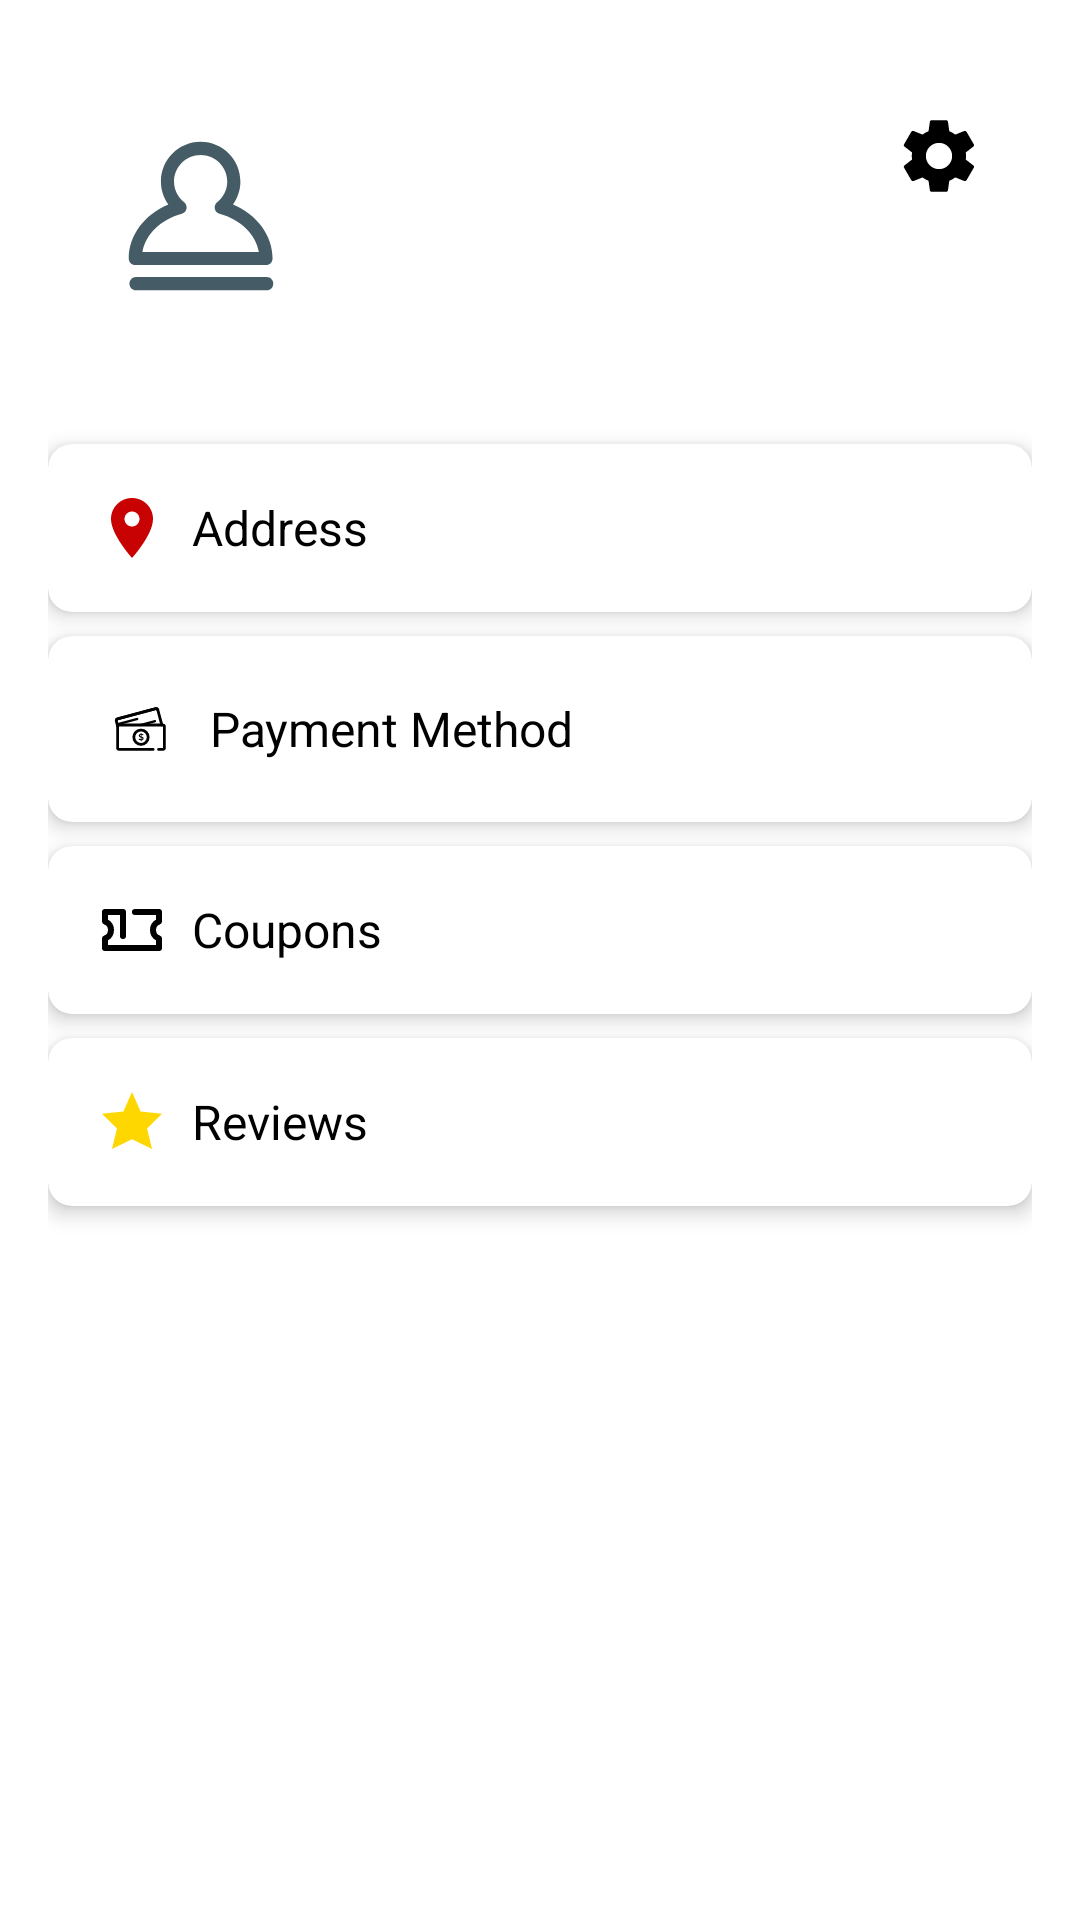

Produce the Android XML layout that renders to this screen, including the resource entries it uses.
<!-- AndroidManifest.xml: application theme Theme.NaisuPho -->
<!-- res/layout/fragment_profile.xml -->
<?xml version="1.0" encoding="utf-8"?>
<FrameLayout xmlns:android="http://schemas.android.com/apk/res/android"
    xmlns:app="http://schemas.android.com/apk/res-auto"
    xmlns:tools="http://schemas.android.com/tools"
    android:layout_width="match_parent"
    android:layout_height="match_parent"
    tools:context=".navFragment.ProfileFragment">


    
    <LinearLayout
        android:layout_width="match_parent"
        android:layout_height="match_parent"
        android:orientation="vertical"
        android:padding="16dp">
        <RelativeLayout
            android:id="@+id/infoRela"
            android:layout_width="match_parent"
            android:layout_height="wrap_content"
            android:layout_marginTop="5dp"
            android:padding="16dp">

            <ImageView
                android:id="@+id/userImage"
                android:layout_width="70dp"
                android:layout_height="70dp"
                android:layout_alignParentStart="true"
                android:layout_marginEnd="16dp"
                android:scaleType="centerCrop"
                android:src="@drawable/avatar_icon"/>

            <TextView
                android:id="@+id/userName"
                android:layout_width="wrap_content"
                android:layout_height="wrap_content"
                android:layout_centerVertical="true"
                android:layout_toEndOf="@id/userImage"
                android:textSize="18sp"
                android:textColor="@android:color/black"
                tools:ignore="HardcodedText" />

            <ImageView
                android:id="@+id/settingsIcon"
                android:layout_width="30dp"
                android:layout_height="30dp"
                android:layout_alignParentTop="true"
                android:layout_alignParentEnd="true"
                android:src="@drawable/ic_settings" />
        </RelativeLayout>
        
        <androidx.cardview.widget.CardView
            android:layout_width="match_parent"
            android:layout_height="wrap_content"
            android:layout_marginBottom="8dp"
            android:layout_marginTop="25dp"
            app:cardCornerRadius="8dp"
            app:cardElevation="4dp">

            <RelativeLayout
                android:id="@+id/address"
                android:layout_width="match_parent"
                android:layout_height="wrap_content"
                android:padding="16dp">

                <ImageView
                    android:id="@+id/loca"
                    android:layout_width="24dp"
                    android:layout_height="24dp"
                    android:layout_alignParentStart="true"
                    android:layout_centerVertical="true"
                    android:src="@drawable/location" />

                <TextView
                    android:layout_width="wrap_content"
                    android:layout_height="wrap_content"
                    android:layout_toEndOf="@id/loca"
                    android:layout_marginStart="8dp"
                    android:layout_centerVertical="true"
                    android:text="@string/profile_address"
                    android:textSize="16sp"
                    android:textColor="@android:color/black"
                    tools:ignore="HardcodedText" />
            </RelativeLayout>
        </androidx.cardview.widget.CardView>

        
        <androidx.cardview.widget.CardView
            android:layout_width="match_parent"
            android:layout_height="wrap_content"
            android:layout_marginBottom="8dp"
            app:cardCornerRadius="8dp"
            app:cardElevation="4dp">

            <RelativeLayout
                android:id="@+id/payment"
                android:layout_width="match_parent"
                android:layout_height="wrap_content"
                android:padding="16dp">

                <ImageView
                    android:id="@+id/paymentIcon"
                    android:layout_width="30dp"
                    android:layout_height="30dp"
                    android:layout_alignParentStart="true"
                    android:layout_centerVertical="true"
                    android:src="@drawable/ic_payment" />

                <TextView
                    android:layout_width="wrap_content"
                    android:layout_height="wrap_content"
                    android:layout_toEndOf="@id/paymentIcon"
                    android:layout_marginStart="8dp"
                    android:layout_centerVertical="true"
                    android:text="@string/payment_options_title"
                    android:textSize="16sp"
                    android:textColor="@android:color/black"
                    tools:ignore="HardcodedText" />
            </RelativeLayout>
        </androidx.cardview.widget.CardView>
        <androidx.cardview.widget.CardView
            android:layout_width="match_parent"
            android:layout_height="wrap_content"
            android:layout_marginBottom="8dp"
            app:cardCornerRadius="8dp"
            app:cardElevation="4dp">

            <RelativeLayout
                android:id="@+id/coupon"
                android:layout_width="match_parent"
                android:layout_height="wrap_content"
                android:padding="16dp">

                <ImageView
                    android:id="@+id/couponIcon"
                    android:layout_width="24dp"
                    android:layout_height="24dp"
                    android:layout_alignParentStart="true"
                    android:layout_centerVertical="true"
                    android:src="@drawable/ic_coupon" />

                <TextView
                    android:layout_width="wrap_content"
                    android:layout_height="wrap_content"
                    android:layout_toEndOf="@id/couponIcon"
                    android:layout_marginStart="8dp"
                    android:layout_centerVertical="true"
                    android:text="@string/coupon_title"
                    android:textSize="16sp"
                    android:textColor="@android:color/black"
                    tools:ignore="HardcodedText" />
            </RelativeLayout>
        </androidx.cardview.widget.CardView>

        
        <androidx.cardview.widget.CardView
            android:layout_width="match_parent"
            android:layout_height="wrap_content"
            android:layout_marginBottom="8dp"
            app:cardCornerRadius="8dp"
            app:cardElevation="4dp">

            <RelativeLayout
                android:id="@+id/reviews"
                android:layout_width="match_parent"
                android:layout_height="wrap_content"
                android:padding="16dp">

                <ImageView
                    android:id="@+id/reviewsIcon"
                    android:layout_width="24dp"
                    android:layout_height="24dp"
                    android:layout_alignParentStart="true"
                    android:layout_centerVertical="true"
                    android:src="@drawable/star" />

                <TextView
                    android:layout_width="wrap_content"
                    android:layout_height="wrap_content"
                    android:layout_toEndOf="@id/reviewsIcon"
                    android:layout_marginStart="8dp"
                    android:layout_centerVertical="true"
                    android:text="@string/profile_reviews"
                    android:textSize="16sp"
                    android:textColor="@android:color/black"
                    tools:ignore="HardcodedText" />
            </RelativeLayout>
        </androidx.cardview.widget.CardView>
    </LinearLayout>

</FrameLayout>
<!-- resources referenced by this layout -->
<resources>
  <!-- drawable avatar_icon (drawable) -->
  <vector xmlns:android="http://schemas.android.com/apk/res/android"
      android:width="32dp"
      android:height="32dp"
      android:viewportWidth="32"
      android:viewportHeight="32">
    <path
        android:pathData="M25.905,23.472H5.991c-0.553,0 -1,-0.447 -1,-1c0,-3.531 2.367,-6.688 6.033,-8.229c-0.73,-1.014 -1.132,-2.229 -1.132,-3.498c0,-3.339 2.717,-6.056 6.056,-6.056s6.055,2.717 6.055,6.056c0,1.27 -0.401,2.484 -1.132,3.498c3.666,1.542 6.034,4.698 6.034,8.229C26.905,23.024 26.458,23.472 25.905,23.472zM7.077,21.472h17.742c-0.464,-2.666 -2.759,-4.938 -6,-5.825c-0.363,-0.1 -0.64,-0.395 -0.716,-0.763c-0.076,-0.369 0.062,-0.749 0.355,-0.983c0.981,-0.783 1.544,-1.934 1.544,-3.156c0,-2.236 -1.819,-4.056 -4.055,-4.056c-2.236,0 -4.056,1.819 -4.056,4.056c0,1.223 0.563,2.373 1.544,3.156c0.294,0.234 0.432,0.614 0.355,0.983c-0.076,0.368 -0.353,0.663 -0.716,0.763C9.836,16.533 7.541,18.806 7.077,21.472z"
        android:fillColor="#455B65"/>
    <path
        android:pathData="M26.009,27.312H6.095c-0.553,0 -1,-0.447 -1,-1s0.447,-1 1,-1h19.914c0.553,0 1,0.447 1,1S26.562,27.312 26.009,27.312z"
        android:fillColor="#455B65"/>
  </vector>
  <!-- drawable ic_coupon (drawable) -->
  <vector xmlns:android="http://schemas.android.com/apk/res/android"
      android:width="24dp"
      android:height="24dp"
      android:viewportWidth="24"
      android:viewportHeight="24">
    <path
        android:pathData="M13,7a1,1 0,0 1,0 -2h8a1,1 0,0 1,1 1v3.17a1,1 0,0 1,-0.667 0.944,2.001 2.001,0 0,0 0,3.772 1,1 0,0 1,0.667 0.943V18a1,1 0,0 1,-1 1H3a1,1 0,0 1,-1 -1v-3.17a1,1 0,0 1,0.667 -0.944,2.001 2.001,0 0,0 0,-3.772A1,1 0,0 1,2 9.17V6a1,1 0,0 1,1 -1h6a1,1 0,0 1,1 1v8a1,1 0,0 1,-2 0V7H4v1.535a4,4 0,0 1,0 6.93V17h16v-1.535a4,4 0,0 1,0 -6.93V7h-7z"
        android:fillColor="#000"
        android:fillType="nonZero"/>
  </vector>
  <!-- drawable location (drawable) -->
  <vector xmlns:android="http://schemas.android.com/apk/res/android"
      android:width="24dp"
      android:height="24dp"
      android:viewportWidth="24.0"
      android:viewportHeight="24.0">
  
      <path
          android:fillColor="#C80202"
          android:pathData="M12,2C8.13,2 5,5.13 5,9c0,5.25 7,13 7,13s7,-7.75 7,-13c0,-3.87 -3.13,-7 -7,-7zM12,11.5c-1.38,0 -2.5,-1.12 -2.5,-2.5s1.12,-2.5 2.5,-2.5 2.5,1.12 2.5,2.5 -1.12,2.5 -2.5,2.5z" />
  </vector>
  <!-- drawable star (drawable) -->
  <vector xmlns:android="http://schemas.android.com/apk/res/android"
      android:width="24dp"
      android:height="24dp"
      android:viewportWidth="24"
      android:viewportHeight="24">
  
      <path
          android:fillColor="#FFD700"
          android:pathData="M12,2L14.85,8.5L22,9.27L17,14.14L18.69,21L12,17.77L5.31,21L7,14.14L2,9.27L9.15,8.5L12,2Z" />
  </vector>
  <string name="coupon_title">Coupons</string>
  <string name="payment_options_title">Payment Method</string>
  <string name="profile_address">Address</string>
  <string name="profile_reviews">Reviews</string>
  <style name="Theme.NaisuPho" parent="Base.Theme.NaisuPho" />
  <style name="Base.Theme.NaisuPho" parent="Theme.Material3.DayNight.NoActionBar">
          
          
          <item name="android:statusBarColor">@color/your_background_color</item>
          <item name="android:colorBackground">@color/your_background_color</item>
  
          
          <item name="android:windowLightStatusBar">true</item>
      </style>
  <color name="your_background_color">#FFFFFF</color>
</resources>
